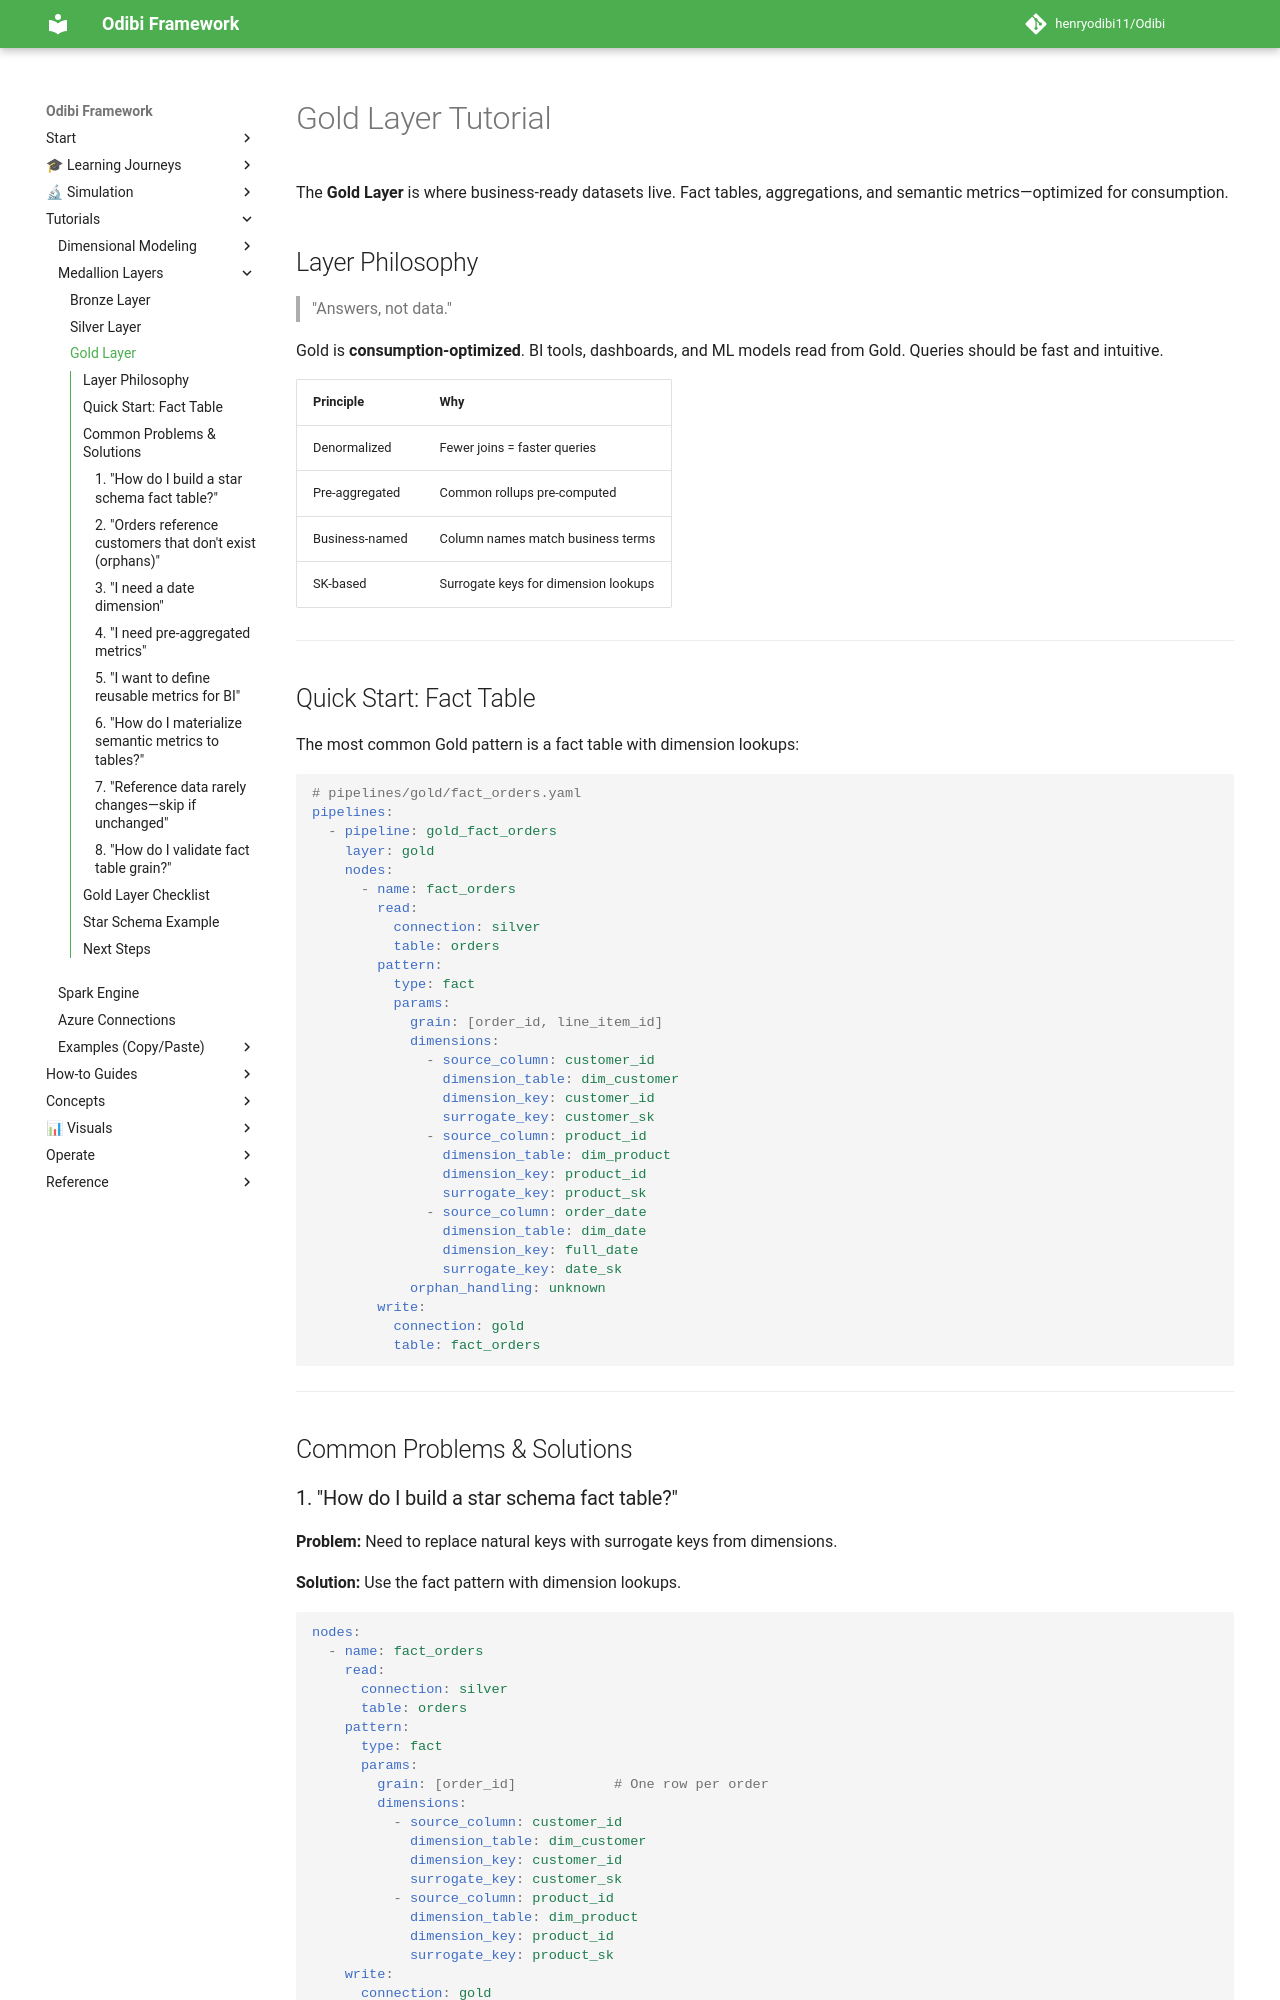

repository: henryodibi11/Odibi · page: tutorials/gold_layer/index.html · generator: mkdocs

---
title: Gold Layer Tutorial
roles: [jr-de, sr-de]
tags: [tutorial:medallion, layer:gold, topic:facts, topic:aggregations, topic:star-schema]
prereqs: [silver_layer.md, ../patterns/fact.md, ../patterns/dimension.md]
next: [../patterns/fact.md, ../patterns/aggregation.md, ../examples/canonical/04_fact_table.md]
related: [silver_layer.md, ../patterns/fact.md, ../semantics/index.md]
time: 40m
---

# Gold Layer Tutorial

The **Gold Layer** is where business-ready datasets live. Fact tables, aggregations, and semantic metrics—optimized for consumption.

## Layer Philosophy

> "Answers, not data."

Gold is **consumption-optimized**. BI tools, dashboards, and ML models read from Gold. Queries should be fast and intuitive.

| Principle | Why |
|-----------|-----|
| Denormalized | Fewer joins = faster queries |
| Pre-aggregated | Common rollups pre-computed |
| Business-named | Column names match business terms |
| SK-based | Surrogate keys for dimension lookups |

---

## Quick Start: Fact Table

The most common Gold pattern is a fact table with dimension lookups:

```yaml
# pipelines/gold/fact_orders.yaml
pipelines:
  - pipeline: gold_fact_orders
    layer: gold
    nodes:
      - name: fact_orders
        read:
          connection: silver
          table: orders
        pattern:
          type: fact
          params:
            grain: [order_id, line_item_id]
            dimensions:
              - source_column: customer_id
                dimension_table: dim_customer
                dimension_key: customer_id
                surrogate_key: customer_sk
              - source_column: product_id
                dimension_table: dim_product
                dimension_key: product_id
                surrogate_key: product_sk
              - source_column: order_date
                dimension_table: dim_date
                dimension_key: full_date
                surrogate_key: date_sk
            orphan_handling: unknown
        write:
          connection: gold
          table: fact_orders
```

---

## Common Problems & Solutions
